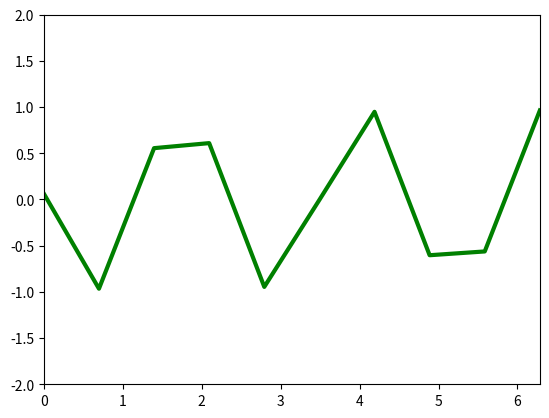

This chart was generated by the following Python code:
# ch20_41.ipynb
import matplotlib.pyplot as plt  
import numpy as np  
from matplotlib.animation import FuncAnimation  

# 建立最初化的 line 資料 (x, y)  
def init():  
    line.set_data([], [])  
    return line,
# 繪製 sin 波形, 這個函數將被重複調用
def animate(i):        
    x = np.linspace(0, 2*np.pi, 10)         # 建立 sin 的 x 值 
    y = np.sin(2 * np.pi * (x - 0.01 * i))  # 建立 sin 的 y 值  
    line.set_data(x, y)                     # 更新波形的資料
    return line,

# 建立動畫需要的 Figure 物件
fig = plt.figure()   
# 建立軸物件與設定大小
ax = plt.axes(xlim=(0, 2*np.pi), ylim=(-2, 2))    
# 最初化線條 line, 變數, 須留意變數 line 右邊的逗號','是必須的  
line, = ax.plot([], [], lw=3, color='g')  
# interval = 20, 相當於每隔 20 毫秒執行 animate()動畫  
ani = FuncAnimation(fig, animate,
                    frames = 200,          
                    init_func = init,                        
                    interval = 20)          # interval是控制速度
ani.save('sin2.gif', writer='pillow')       # 儲存 sin2.gif 檔案
plt.show()